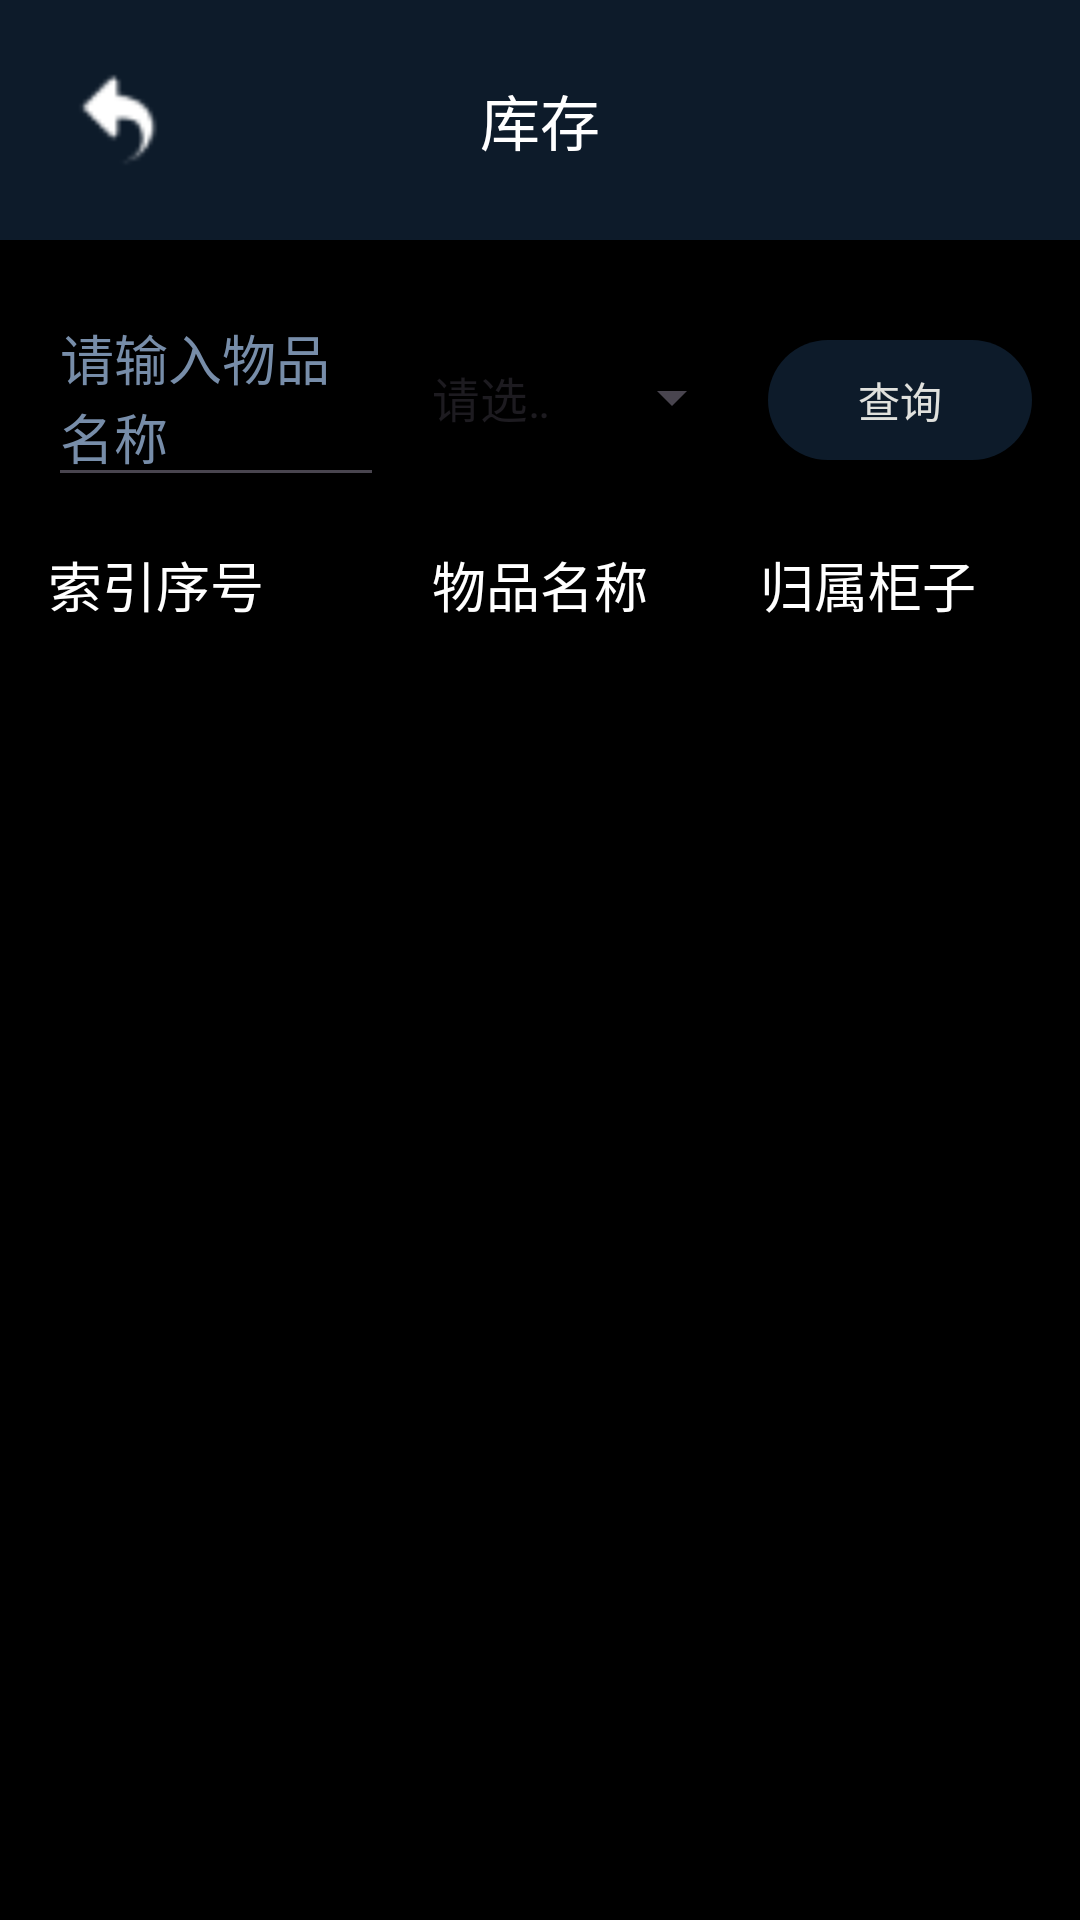

Produce the Android XML layout that renders to this screen, including the resource entries it uses.
<!-- AndroidManifest.xml: application theme Theme.keyadministrator -->
<!-- res/layout/activity_goods_store.xml -->
<?xml version="1.0" encoding="utf-8"?>
<androidx.constraintlayout.widget.ConstraintLayout xmlns:android="http://schemas.android.com/apk/res/android"
    xmlns:app="http://schemas.android.com/apk/res-auto"
    xmlns:tools="http://schemas.android.com/tools"
    android:layout_width="match_parent"
    android:layout_height="match_parent"
    android:background="@color/black"
    tools:context=".ItemsInformationActivity">

    
    <RelativeLayout
        android:id="@+id/toolbar"
        android:layout_width="match_parent"
        android:layout_height="wrap_content"
        android:background="@color/colorPrimary"
        android:padding="16dp"
        app:layout_constraintTop_toTopOf="parent">

        
        <ImageButton
            android:id="@+id/backButton"
            android:layout_width="wrap_content"
            android:layout_height="wrap_content"
            android:layout_alignParentStart="true"
            android:layout_centerVertical="true"
            android:background="@null"
            android:contentDescription="@string/return_previous"
            android:scaleType="fitCenter"
            android:minWidth="48dp"
            android:minHeight="48dp"
            android:padding="8dp"
            android:src="@mipmap/back" />

        <TextView
            android:id="@+id/titleTextView"
            android:layout_width="wrap_content"
            android:layout_height="wrap_content"
            android:layout_centerHorizontal="true"
            android:layout_centerVertical="true"
            android:text="@string/storage_things"
            android:textColor="@android:color/white"
            android:textSize="20sp" />
    </RelativeLayout>
    
    <LinearLayout
        android:id="@+id/inputLinearLayout"
        android:layout_width="match_parent"
        android:layout_height="wrap_content"
        android:layout_marginStart="16dp"
        android:layout_marginTop="16dp"
        android:layout_marginEnd="16dp"
        android:orientation="horizontal"
        app:layout_constraintTop_toBottomOf="@+id/toolbar">

        
        <EditText
            android:id="@+id/itemNameEditText"
            android:layout_width="0dp"
            android:layout_height="wrap_content"
            android:layout_weight="1"
            android:autofillHints="@string/input_goods_name"
            android:hint="@string/input_goods_name"
            android:inputType=""
            android:minHeight="48dp"
            android:textColor="@color/white"
            android:textColorHint="@color/colorSecondary" />

        
        <Spinner
            android:id="@+id/actualCabinetNumberSpinner"
            android:layout_width="0dp"
            android:layout_height="wrap_content"
            android:layout_marginStart="8dp"
            android:layout_weight="1"
            android:entries="@array/cabinet_numbers"
            android:minHeight="48dp"
            android:textColor="@color/colorSecondary" />

        
        <Button
            android:id="@+id/queryButton"
            android:layout_width="wrap_content"
            android:layout_height="wrap_content"
            android:layout_marginStart="8dp"
            android:text="@string/search_query" />
    </LinearLayout>
    <LinearLayout
        android:id="@+id/columnNamesLayout"
        android:layout_width="match_parent"
        android:layout_height="wrap_content"
        android:orientation="horizontal"
        android:padding="16dp"
        app:layout_constraintTop_toBottomOf="@+id/inputLinearLayout">
        <TextView
            android:layout_width="0dp"
            android:layout_height="wrap_content"
            android:layout_weight="1"
            android:text="@string/index"
            android:textAlignment="textStart"
            android:textColor="@color/white"
            android:textSize="18sp"
            />

        <TextView
            android:layout_width="0dp"
            android:layout_height="wrap_content"
            android:layout_weight="1"
            android:text="@string/goods_name"
            android:textAlignment="center"
            android:textColor="@color/white"
            android:textSize="18sp"
            />

        <TextView
            android:layout_width="0dp"
            android:layout_height="wrap_content"
            android:layout_weight="1"
            android:text="@string/belong_cabinet_no"
            android:textAlignment="center"
            android:textColor="@color/white"
            android:textSize="18sp"/>
    </LinearLayout>
    
    <androidx.recyclerview.widget.RecyclerView
        android:id="@+id/goodsRecyclerView"
        android:layout_width="match_parent"
        android:layout_height="0dp"
        app:layout_constraintBottom_toBottomOf="parent"
        app:layout_constraintTop_toBottomOf="@+id/columnNamesLayout" />

</androidx.constraintlayout.widget.ConstraintLayout>
<!-- resources referenced by this layout -->
<resources>
  <string-array name="cabinet_numbers">
          <item>请选择归属柜子</item>
      </string-array>
  <color name="black">#000000</color>
  <color name="colorPrimary">#0D1B2A</color>
  <color name="colorSecondary">#778DA9</color>
  <color name="white">#FFFFFF</color>
  <!-- mipmap back: png bitmap (mipmap-hdpi, 654 bytes) -->
  <string name="belong_cabinet_no">归属柜子</string>
  <string name="goods_name">物品名称</string>
  <string name="index">索引序号</string>
  <string name="input_goods_name">请输入物品名称</string>
  <string name="return_previous">返回</string>
  <string name="search_query">查询</string>
  <string name="storage_things">库存</string>
  <style name="Theme.keyadministrator" parent="Base.Theme.keyadministrator" />
  <style name="Base.Theme.keyadministrator" parent="Theme.Material3.DayNight.NoActionBar">
          
          <item name="colorPrimary">@color/colorPrimary</item>
          <item name="colorPrimaryDark">@color/colorPrimaryDark</item>
          <item name="colorAccent">@color/colorAccent</item>
          
          <item name="colorPrimaryVariant">@color/colorPrimaryVariant</item>
          <item name="colorOnPrimary">@color/colorOnPrimary</item>
          <item name="colorSecondary">@color/colorSecondary</item>
          <item name="colorOnSecondary">@color/colorOnSecondary</item>
      </style>
  <color name="colorPrimaryDark">#1B263B</color>
  <color name="colorAccent">#415A77</color>
  <color name="colorPrimaryVariant">#1B263B</color>
  <color name="colorOnPrimary">#E0E1DD</color>
  <color name="colorOnSecondary">#E0E1DD</color>
</resources>
